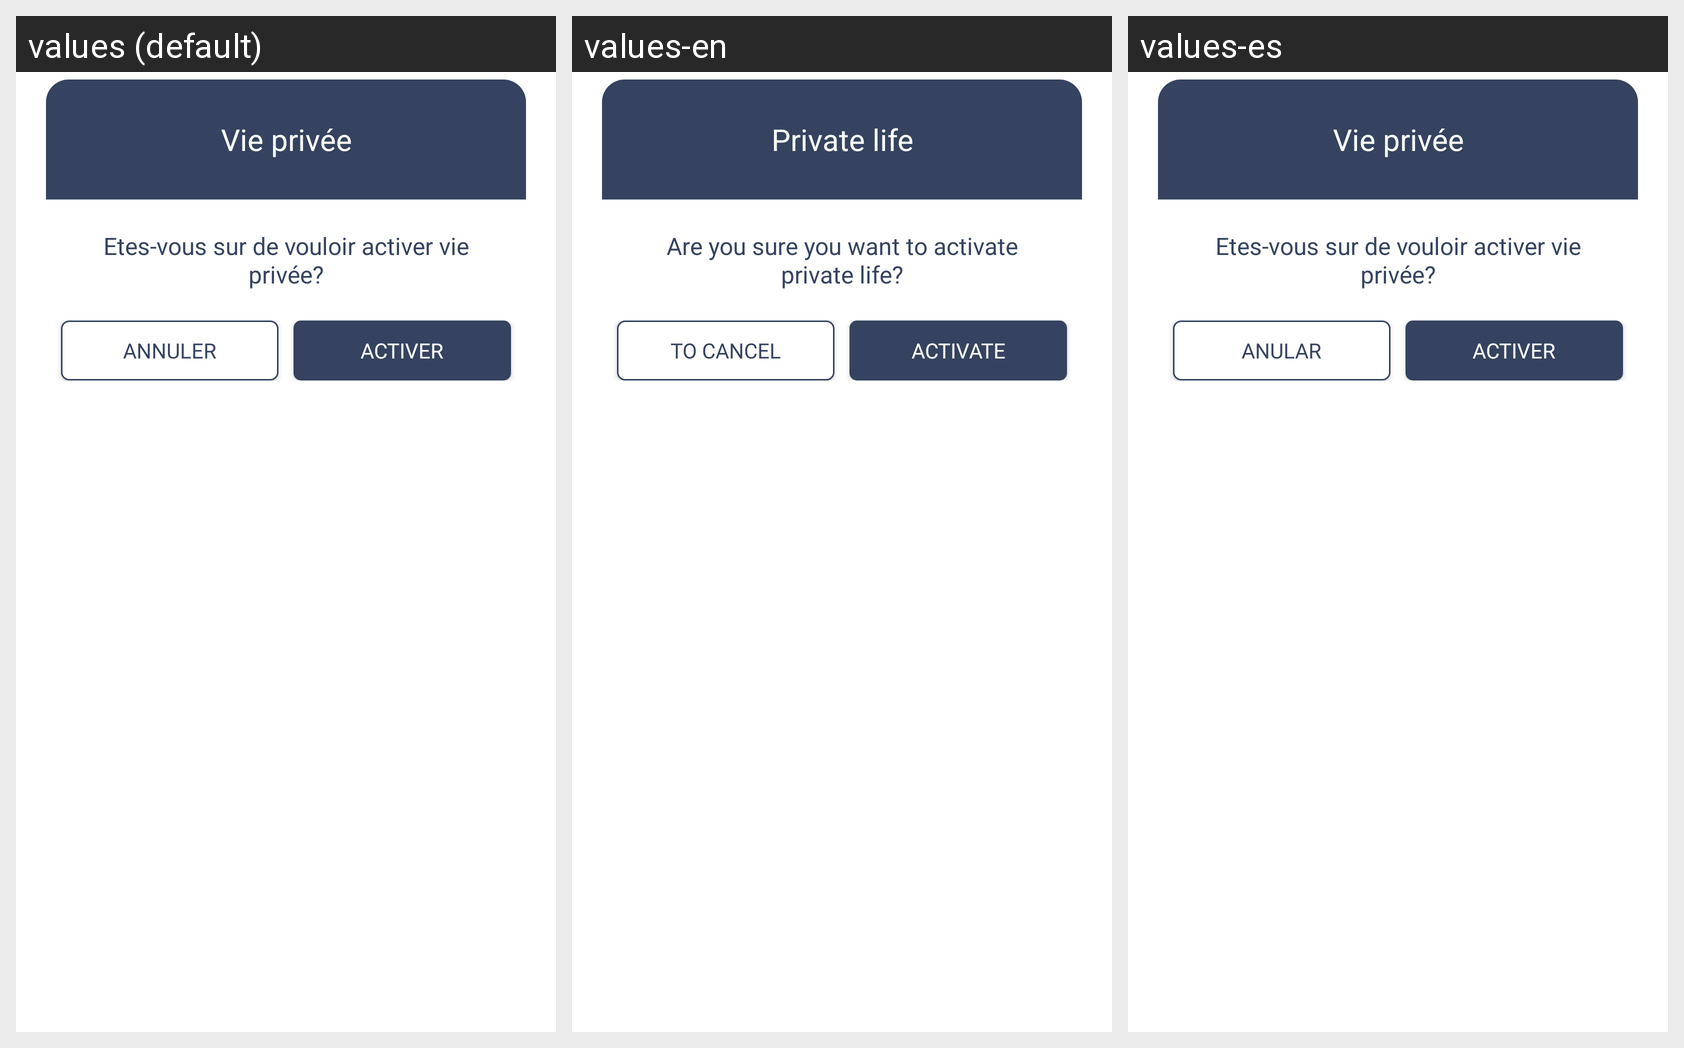

Locale-by-locale string values for the Android screen shown in this grid:
Android screen res/layout/dialog_vie_prive.xml rendered under 3 locales, left to right: values (default), values-en, values-es. Device: Nexus 5 (rendered at 1080×1920; each locale shown at half size, 540×960, under a caption strip naming it); theme AppTheme.
Strings drawn on this screen, with the default value and each locale's value (text and hints the layout hard-codes, and strings that could not be matched under every locale, appear in the picture but are not listed):

vie_prive
  values: Vie privée
  values-en: Private life
  values-es: Vie privée  [not translated; the default value is used]

Etes_vous_sur_de_vouloir_activer_vie_prive
  values: Etes-vous sur de vouloir activer vie privée?
  values-en: Are you sure you want to activate private life?
  values-es: Etes-vous sur de vouloir activer vie privée?  [not translated; the default value is used]

annuler
  values: Annuler
  values-en: To cancel
  values-es: Anular

Activer
  values: Activer
  values-en: Activate
  values-es: Activer  [not translated; the default value is used]
